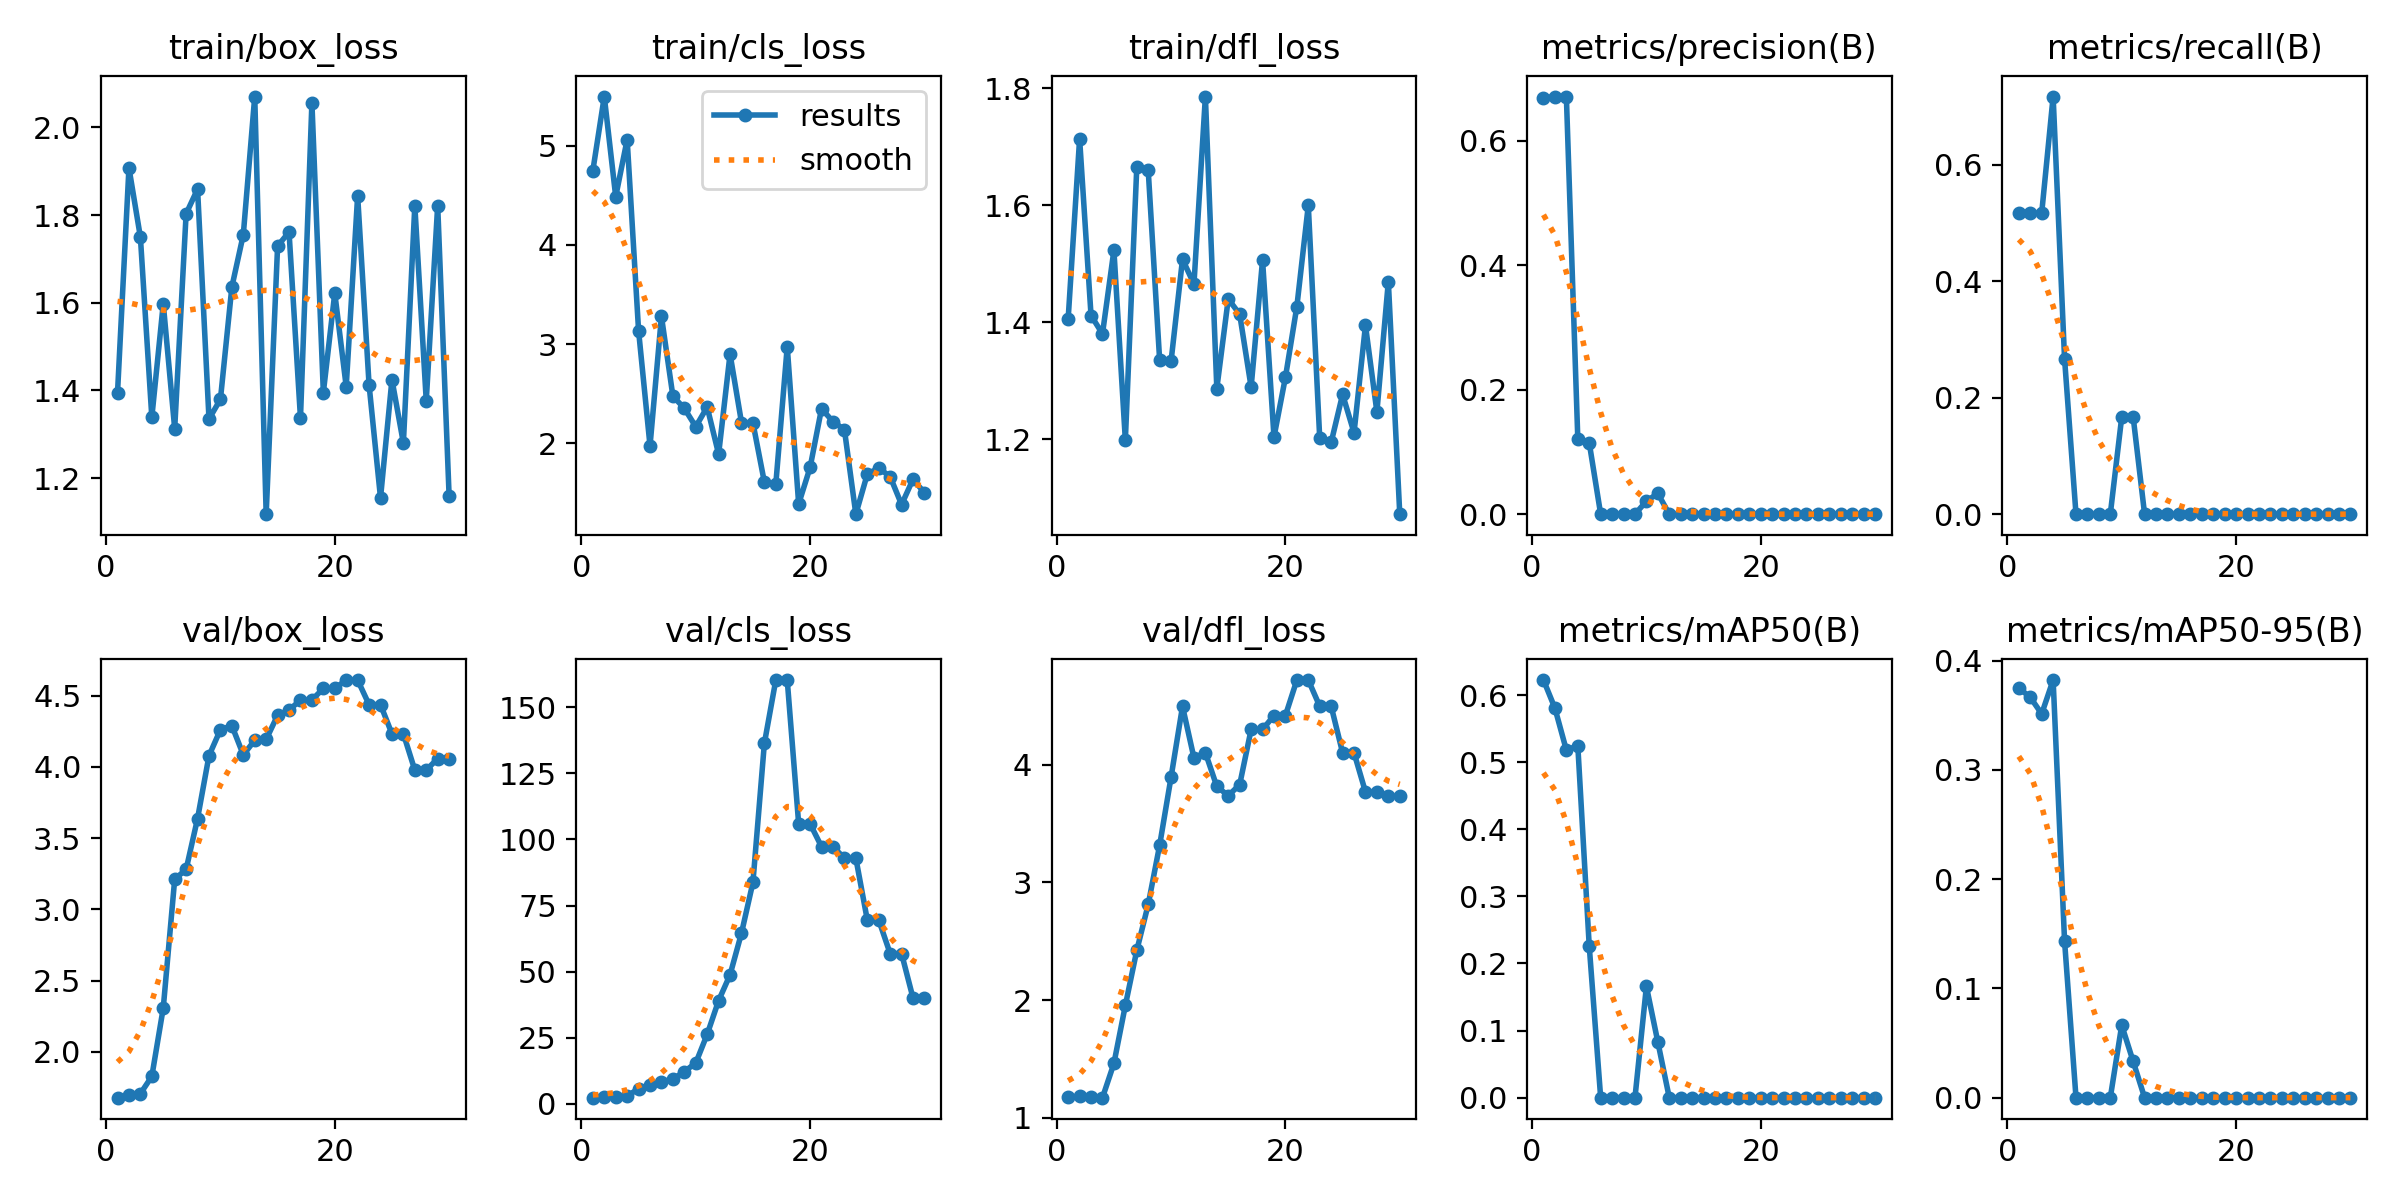

The data file committed next to this chart (first rows):
epoch, time, train/box_loss, train/cls_loss, train/dfl_loss, metrics/precision(B), metrics/recall(B), metrics/mAP50(B), metrics/mAP50-95(B), val/box_loss, val/cls_loss, val/dfl_loss, lr/pg0, lr/pg1, lr/pg2
1, 7.959, 1.395, 4.749, 1.406, 0.6688, 0.5167, 0.6224, 0.375, 1.679, 2.359, 1.172, 0.1, 0, 0
2, 8.788, 1.908, 5.496, 1.714, 0.6708, 0.5167, 0.5804, 0.3665, 1.694, 2.432, 1.18, 0.0991, 0.0001003, 0.0001003
3, 9.175, 1.75, 4.487, 1.411, 0.6705, 0.5167, 0.5179, 0.3514, 1.707, 2.487, 1.18, 0.09819, 0.0001937, 0.0001937
4, 9.694, 1.339, 5.062, 1.38, 0.1211, 0.7167, 0.5246, 0.3823, 1.828, 3.021, 1.17, 0.09728, 0.0002803, 0.0002803
5, 10.07, 1.598, 3.134, 1.523, 0.1147, 0.2667, 0.226, 0.1434, 2.308, 5.713, 1.461, 0.09636, 0.00036, 0.00036
6, 10.68, 1.313, 1.973, 1.198, 0, 0, 0, 0, 3.211, 7.278, 1.954, 0.09543, 0.0004329, 0.0004329
7, 11.02, 1.803, 3.279, 1.665, 0, 0, 0, 0, 3.28, 8.389, 2.422, 0.0945, 0.000499, 0.000499
8, 11.35, 1.859, 2.475, 1.66, 0, 0, 0, 0, 3.637, 9.362, 2.812, 0.09356, 0.0005582, 0.0005582
9, 11.72, 1.335, 2.352, 1.335, 0, 0, 0, 0, 4.078, 12.24, 3.316, 0.09261, 0.0006106, 0.0006106
10, 12.55, 1.38, 2.167, 1.333, 0.02083, 0.1667, 0.1658, 0.06633, 4.261, 15.46, 3.896, 0.09166, 0.0006561, 0.0006561
11, 12.93, 1.636, 2.365, 1.508, 0.03333, 0.1667, 0.08292, 0.03317, 4.289, 26.32, 4.496, 0.09069, 0.0006948, 0.0006948
12, 13.51, 1.755, 1.89, 1.465, 0, 0, 0, 0, 4.084, 39.07, 4.059, 0.08973, 0.0007266, 0.0007266
13, 13.84, 2.07, 2.899, 1.786, 0, 0, 0, 0, 4.186, 48.83, 4.103, 0.08875, 0.0007516, 0.0007516
14, 14.18, 1.118, 2.208, 1.287, 0, 0, 0, 0, 4.193, 64.59, 3.816, 0.08777, 0.0007698, 0.0007698
15, 14.74, 1.729, 2.205, 1.44, 0, 0, 0, 0, 4.362, 83.77, 3.737, 0.08678, 0.0007811, 0.0007811
16, 15.13, 1.761, 1.607, 1.414, 0, 0, 0, 0, 4.398, 136.3, 3.831, 0.08579, 0.0007855, 0.0007855
17, 15.71, 1.337, 1.586, 1.289, 0, 0, 0, 0, 4.469, 160.3, 4.3, 0.08478, 0.0007831, 0.0007831
18, 16.02, 2.056, 2.974, 1.506, 0, 0, 0, 0, 4.469, 160.3, 4.3, 0.08377, 0.0007739, 0.0007739
19, 16.36, 1.395, 1.388, 1.204, 0, 0, 0, 0, 4.55, 105.9, 4.419, 0.08276, 0.0007578, 0.0007578
20, 16.67, 1.622, 1.756, 1.306, 0, 0, 0, 0, 4.55, 105.9, 4.419, 0.08173, 0.0007349, 0.0007349
21, 22.74, 1.409, 2.349, 1.427, 0, 0, 0, 0, 4.609, 97.28, 4.72, 0.08071, 0.0007052, 0.0007052
22, 23.3, 1.844, 2.218, 1.6, 0, 0, 0, 0, 4.609, 97.28, 4.72, 0.07967, 0.0006686, 0.0006686
23, 23.66, 1.413, 2.138, 1.201, 0, 0, 0, 0, 4.436, 92.95, 4.498, 0.07863, 0.0006251, 0.0006251
24, 23.98, 1.155, 1.285, 1.194, 0, 0, 0, 0, 4.436, 92.95, 4.498, 0.07757, 0.0005748, 0.0005748
25, 24.57, 1.425, 1.687, 1.276, 0, 0, 0, 0, 4.232, 69.6, 4.102, 0.07652, 0.0005177, 0.0005177
26, 25.07, 1.28, 1.75, 1.211, 0, 0, 0, 0, 4.232, 69.6, 4.102, 0.07545, 0.0004537, 0.0004537
27, 25.43, 1.821, 1.664, 1.394, 0, 0, 0, 0, 3.977, 56.85, 3.769, 0.07438, 0.0003829, 0.0003829
28, 25.74, 1.377, 1.381, 1.247, 0, 0, 0, 0, 3.977, 56.85, 3.769, 0.07331, 0.0003052, 0.0003052
29, 26.07, 1.822, 1.637, 1.469, 0, 0, 0, 0, 4.058, 40.05, 3.733, 0.07222, 0.0002207, 0.0002207
30, 26.62, 1.159, 1.5, 1.072, 0, 0, 0, 0, 4.058, 40.05, 3.733, 0.07113, 0.0001293, 0.0001293
